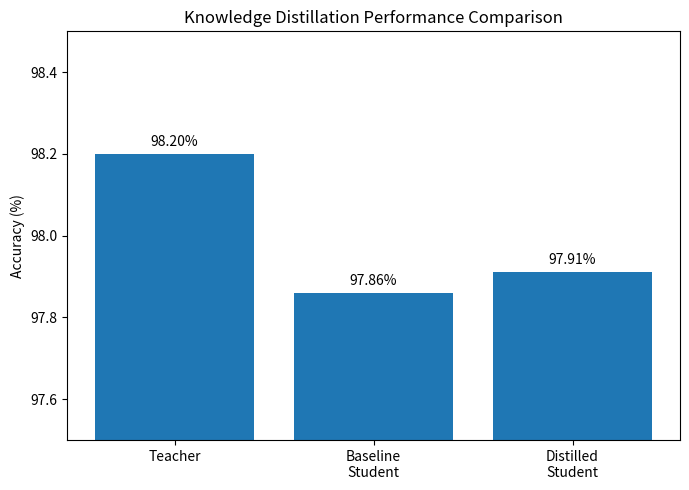

Write Python code to recreate this figure.
import matplotlib.pyplot as plt

models = [
    "Teacher",
    "Baseline\nStudent",
    "Distilled\nStudent"
]

accuracy = [98.20, 97.86, 97.91]

plt.figure(figsize=(7,5))
plt.bar(models, accuracy)

plt.title("Knowledge Distillation Performance Comparison")
plt.ylabel("Accuracy (%)")

for i, v in enumerate(accuracy):
    plt.text(i, v + 0.02, f"{v:.2f}%", ha="center")

plt.ylim(97.5, 98.5)

plt.tight_layout()
plt.savefig("accuracy_comparison.png", dpi=300)
plt.show()
